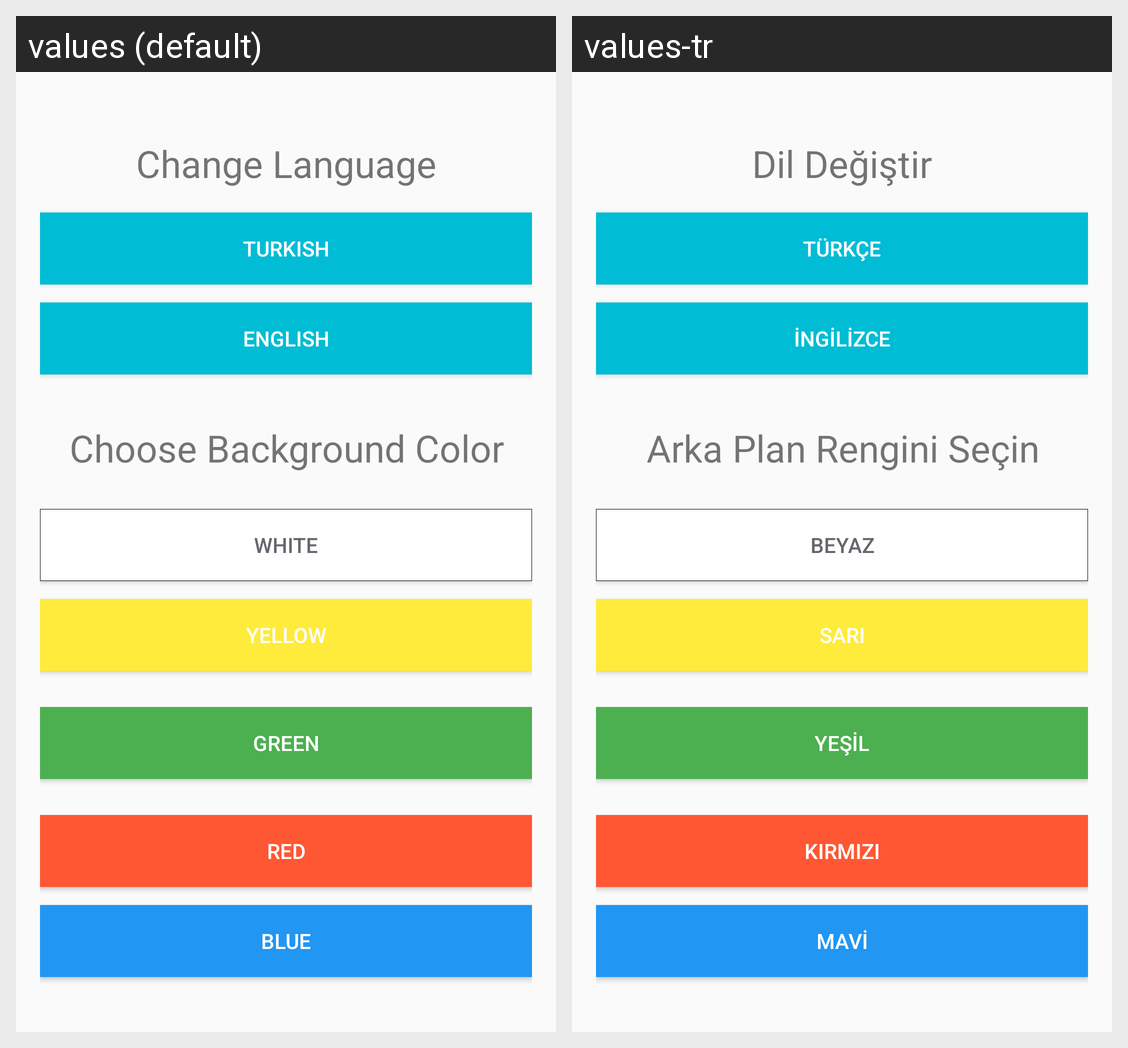

The Android screen above is rendered under two locales of the same app. Produce the string resources it draws, with the default and per-locale values.
Android screen res/layout/fragment_settings.xml rendered under 2 locales, left to right: values (default), values-tr. Device: Nexus 5 (rendered at 1080×1920; each locale shown at half size, 540×960, under a caption strip naming it); theme Theme.Yusuf_Mucahit_Solmaz_Final.
Strings drawn on this screen, with the default value and each locale's value (text and hints the layout hard-codes, and strings that could not be matched under every locale, appear in the picture but are not listed):

change_language
  values: Change Language
  values-tr: Dil Değiştir

green
  values: GREEN
  values-tr: YEŞİL

background_color
  values: Choose Background Color
  values-tr: Arka Plan Rengini Seçin

white
  values: WHITE
  values-tr: BEYAZ

red
  values: RED
  values-tr: KIRMIZI

turkish
  values: TURKISH
  values-tr: TÜRKÇE

yellow
  values: YELLOW
  values-tr: SARI

blue
  values: BLUE
  values-tr: MAVİ

english
  values: ENGLISH
  values-tr: İNGİLİZCE
